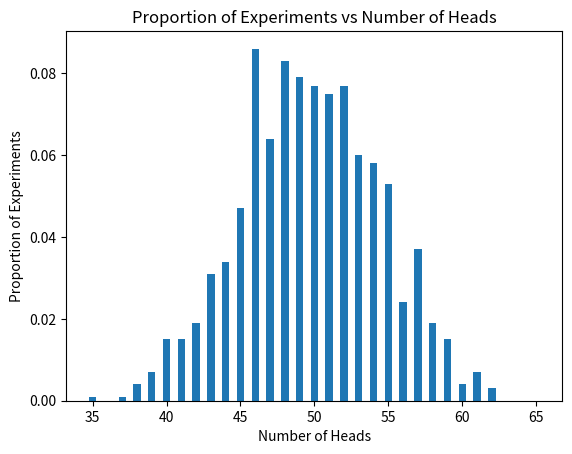

Generate this figure with matplotlib:
import random
import matplotlib.pyplot as plt


def toss_coin(num_tosses):
    return sum(random.randint(0, 1) for _ in range(num_tosses))


def simulate_experiment(num_experiments, num_tosses):
    results = [toss_coin(num_tosses) for _ in range(num_experiments)]
    return results


def plot_experiment_results(results):
    frequency = {}
    for result in results:
        if result in frequency:
            frequency[result] += 1
        else:
            frequency[result] = 1

    n_values = list(range(35, 66))
    proportion = [frequency.get(n, 0) / len(results) for n in n_values]

    plt.bar(n_values, proportion, width=0.5)
    plt.xlabel('Number of Heads')
    plt.ylabel('Proportion of Experiments')
    plt.title('Proportion of Experiments vs Number of Heads')
    plt.show()


num_experiments = 1000
num_tosses = 100

results = simulate_experiment(num_experiments, num_tosses)

plot_experiment_results(results)
print("Yes")
